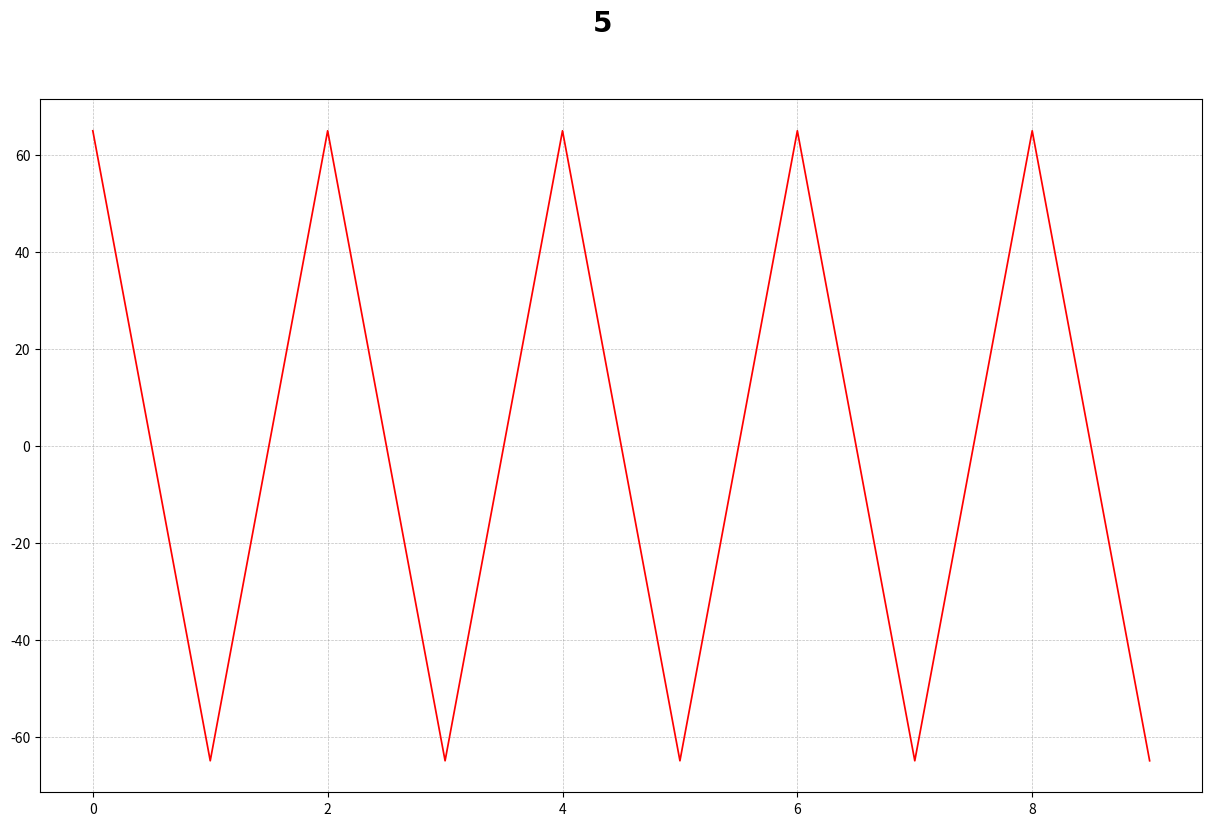

Reproduce this figure in Python.
import matplotlib.pyplot as plt
import numpy as np

fig, axes = plt.subplots(nrows=1, ncols=1, figsize=(15, 9))
fig.suptitle('5', color='black', fontname='Times New Roman',
             fontsize=20, fontweight='bold')

k = np.arange(0, 10, 1)
#x1 = 2 * np.power(-1,k)
#x2 = 3 * np.power(0.5,k)
i = complex(0, 1)

x1 = 65 * np.power(-1, k)
x2 = 5

#x1 = ((5-15*i) * np.power(i, k) * np.power(-1, k) + (5+15*i) * np.power(i, k)) / 2*np.power(2,k)
#x2 = ((-5-10*i) * np.power(i, k) * np.power(-1, k) - (5-10*i) * np.power(i, k)) / 2*np.power(2,k)

#Draw the phase trajectory of the 3 cases

plt.plot(x1, color='red', linewidth=1.25)
plt.plot(x2, color='blue', linewidth=1.25)


plt.grid(True, linestyle='--', linewidth=0.5, color='gray', alpha=0.5)

# Show graph
plt.show()
